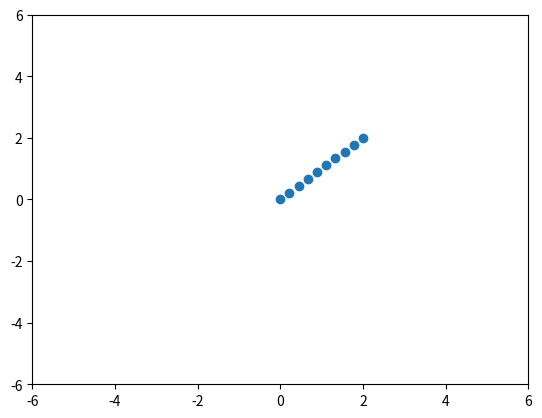

Python code for this plot:
import math
import matplotlib.pyplot as plt
def generate_circle_positions(radius, center_x, center_y, num_balls):
    positions = []
    for i in range(num_balls):
        angle = 2 * math.pi * i / num_balls
        x = center_x + radius * math.cos(angle)
        y = center_y + radius * math.sin(angle)
        positions.append((x, y))
    return positions

def generate_rectangular_positions(width, length, center_x, center_y, num_balls):
    positions = []
    for i in range(num_balls):
        x = center_x + (i % int(math.sqrt(num_balls))) * (width / math.sqrt(num_balls)) - (width / 2)
        y = center_y + (i // int(math.sqrt(num_balls))) * (length / math.sqrt(num_balls)) - (length / 2)
        positions.append((x, y))
    return positions

def generate_triangular_positions(v1, v2, v3, n):
    # Check the number of balls
    if n < 3:
        print("Sorry, n must be greater than or equal to 3.")
        return None

    # Compute the length of each edge and the perimeter
    import math
    def distance(p1, p2): # Define a function to compute the distance between two points
        return math.sqrt((p1[0] - p2[0]) ** 2 + (p1[1] - p2[1]) ** 2)

    a = distance(v1, v2)  # Compute the length of the first edge
    b = distance(v2, v3)  # Compute the length of the second edge
    c = distance(v3, v1)  # Compute the length of the third edge

    perimeter = a + b + c  # 计算周长

    # Compute the number of balls on each edge
    m1 = int(round(n * a / perimeter))
    m2 = int(round(n * b / perimeter))
    m3 = n - m1 - m2

    # Initialize the list of positions
    positions = []

    # Compute the positions of the balls on each edge
    for i in range(m1):
        x = v1[0] + i * (v2[0] - v1[0]) / (m1 - 1)
        y = v1[1] + i * (v2[1] - v1[1]) / (m1 - 1)
        positions.append((x, y))

    for i in range(m2):
        x = v2[0] + i * (v3[0] - v2[0]) / (m2 - 1)
        y = v2[1] + i * (v3[1] - v2[1]) / (m2 - 1)
        positions.append((x, y))

    for i in range(m3):
        x = v3[0] + i * (v1[0] - v3[0]) / (m3 - 1)
        y = v3[1] + i * (v1[1] - v3[1]) / (m3 - 1)
        positions.append((x, y))
    return positions

def generate_line_positions (v0, v1, num_balls):
    positions = []
    for i in range(num_balls):
        x = v0[0] + (i / (num_balls - 1)) * (v1[0] - v0[0])
        y = v0[1] + (i / (num_balls - 1)) * (v1[1] - v0[1])
        positions.append((x, y))
    return positions

# Example usage:

# positions = generate_circle_positions(2, 1, 0, 20)

# positions = generate_rectangular_positions(2, 2, 0, 0, 16)

# positions = generate_triangular_positions( (0, 2), (-1, 0), (1, 0), 12)

positions = generate_line_positions([0, 0], [2, 2], 10)
print(positions)

# visualize the positions
x = [pos[0] for pos in positions]
y = [pos[1] for pos in positions]

plt.scatter(x, y)
plt.xlim(-6, 6)
plt.ylim(-6, 6)
plt.show()